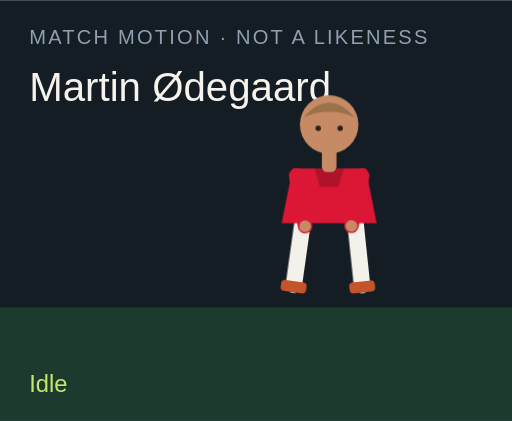
t = 0.00 s
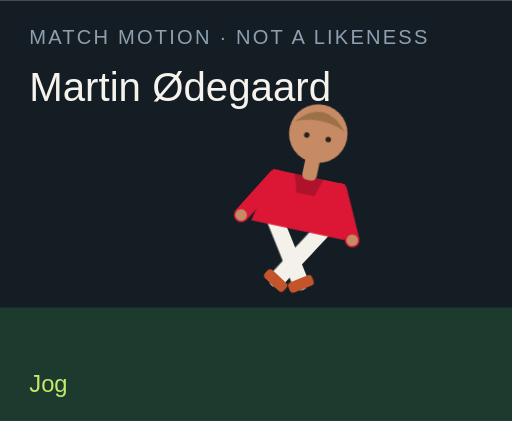
t = 1.50 s
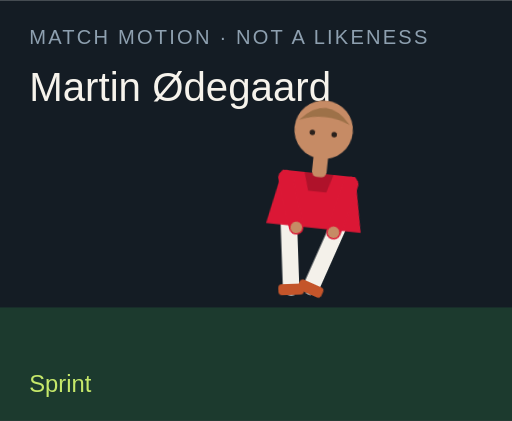
t = 3.00 s
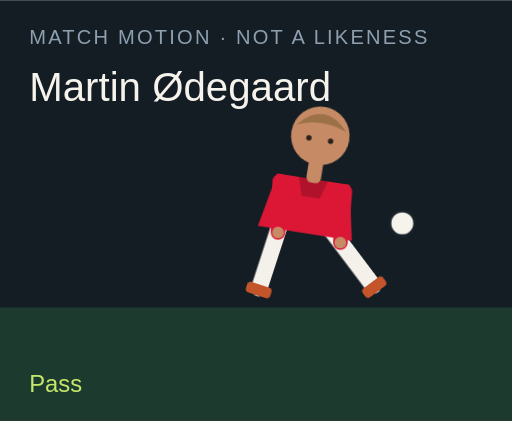
t = 4.50 s
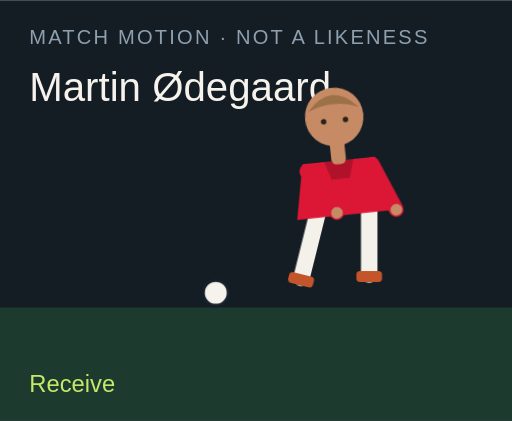
t = 6.00 s
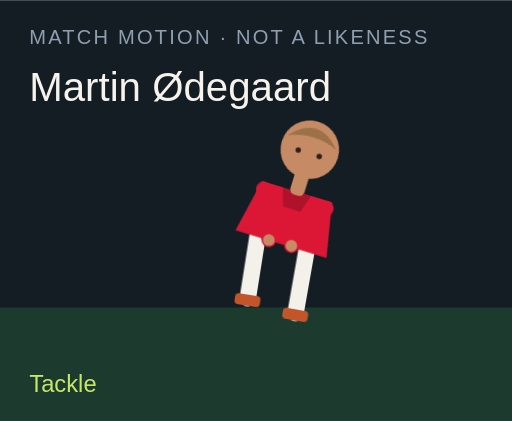
t = 7.50 s

The animated SVG that drew these frames (rendered in a browser with its animation timeline set to each time). Animation: 18 CSS @keyframes rules; one cycle of 9.00 s, repeats indefinitely.

<?xml version="1.0" encoding="UTF-8"?>
<svg xmlns="http://www.w3.org/2000/svg" viewBox="0 0 280 230" role="img">
  <style>@media (prefers-reduced-motion: reduce){animate,animateTransform{display:none}}</style>
  <rect width="280" height="230" fill="#141c24"/>
  <rect y="168" width="280" height="62" fill="#1c3a2e"/>
  <text x="16" y="24" fill="#8ea0b0" font-family="Arial,sans-serif" font-size="11" letter-spacing="1.2">MATCH MOTION · NOT A LIKENESS</text>
  <text x="16" y="55" fill="#f6f3ec" font-family="Impact,sans-serif" font-size="22">Martin Ødegaard</text>
  <circle r="7" fill="#f6f3ec" stroke="#172028" stroke-width="2" id="motion-7820" cx="150" cy="160" opacity="0">
    
    
    
  </circle>
  <g transform="translate(132 40)">
    <g id="motion-7842" transform="rotate(0 48 90)">
      
      <g id="motion-7844" transform="translate(0 0)">
        
        <g transform="translate(34 78)"><g id="motion-7846" transform="rotate(8)"><path d="M0 0 V38" stroke="#f4f1ea" stroke-width="9" stroke-linecap="round"/><rect x="-7" y="36" width="14" height="6" rx="2" fill="#c4552a"/></g></g>
        <g transform="translate(62 78)"><g id="motion-7848" transform="rotate(-6)"><path d="M0 0 V38" stroke="#f4f1ea" stroke-width="9" stroke-linecap="round"/><rect x="-7" y="36" width="14" height="6" rx="2" fill="#c4552a"/></g></g>
        <path d="M28 52 h40 l6 30 H22 Z" fill="#db1735"/>
        <path d="M40 52 h16 l-3 10 H43 Z" fill="#000" opacity=".2"/>
        <g transform="translate(30 56)"><g id="motion-7850" transform="rotate(-10)"><path d="M0 0 V28" stroke="#db1735" stroke-width="8" stroke-linecap="round"/><circle cx="0" cy="28" r="3.2" fill="#c68b65"/></g></g>
        <g transform="translate(66 56)"><g id="motion-7852" transform="rotate(12)"><path d="M0 0 V28" stroke="#db1735" stroke-width="8" stroke-linecap="round"/><circle cx="0" cy="28" r="3.2" fill="#c68b65"/></g></g>
        <rect x="44" y="40" width="8" height="14" rx="3" fill="#c68b65"/>
        <circle cx="48" cy="28" r="16" fill="#c68b65"/>
        <path d="M34 24 Q48 8 62 24 Q48 18 34 24" fill="#9d7148"/>
        <circle cx="42" cy="30" r="1.5" fill="#2a211c"/><circle cx="54" cy="30" r="1.5" fill="#2a211c"/>
      </g>
    </g>
  </g>
  <text x="16" y="214" fill="#c6e86a" font-family="Arial,sans-serif" font-size="13" opacity="1" id="motion-7824">Idle</text><text x="16" y="214" fill="#c6e86a" font-family="Arial,sans-serif" font-size="13" opacity="0" id="motion-7826">Jog</text><text x="16" y="214" fill="#c6e86a" font-family="Arial,sans-serif" font-size="13" opacity="0" id="motion-7828">Sprint</text><text x="16" y="214" fill="#c6e86a" font-family="Arial,sans-serif" font-size="13" opacity="0" id="motion-7830">Dribble</text><text x="16" y="214" fill="#c6e86a" font-family="Arial,sans-serif" font-size="13" opacity="0" id="motion-7832">Pass</text><text x="16" y="214" fill="#c6e86a" font-family="Arial,sans-serif" font-size="13" opacity="0" id="motion-7834">Shoot</text><text x="16" y="214" fill="#c6e86a" font-family="Arial,sans-serif" font-size="13" opacity="0" id="motion-7836">Receive</text><text x="16" y="214" fill="#c6e86a" font-family="Arial,sans-serif" font-size="13" opacity="0" id="motion-7838">Tackle</text><text x="16" y="214" fill="#c6e86a" font-family="Arial,sans-serif" font-size="13" opacity="0" id="motion-7840">Arms wide</text>
<style>@keyframes track-7821{0%{cx:150px}11.1%{cx:156px}22.2%{cx:164px}33.300000000000004%{cx:142px}44.4%{cx:190px}55.60000000000001%{cx:250px}66.7%{cx:118px}77.8%{cx:150px}88.9%{cx:150px}100%{cx:150px}}@keyframes track-7822{0%{cy:160px}11.1%{cy:158px}22.2%{cy:154px}33.300000000000004%{cy:156px}44.4%{cy:148px}55.60000000000001%{cy:96px}66.7%{cy:160px}77.8%{cy:160px}88.9%{cy:160px}100%{cy:160px}}@keyframes track-7823{0%{opacity:0}11.1%{opacity:0}22.2%{opacity:0}33.300000000000004%{opacity:1}44.4%{opacity:1}55.60000000000001%{opacity:1}66.7%{opacity:1}77.8%{opacity:0}88.9%{opacity:0}100%{opacity:0}}@keyframes track-7825{0%{opacity:1}11.1%{opacity:0}22.2%{opacity:0}33.300000000000004%{opacity:0}44.4%{opacity:0}55.60000000000001%{opacity:0}66.7%{opacity:0}77.8%{opacity:0}88.9%{opacity:0}100%{opacity:1}}@keyframes track-7827{0%{opacity:0}11.1%{opacity:1}22.2%{opacity:0}33.300000000000004%{opacity:0}44.4%{opacity:0}55.60000000000001%{opacity:0}66.7%{opacity:0}77.8%{opacity:0}88.9%{opacity:0}100%{opacity:0}}@keyframes track-7829{0%{opacity:0}11.1%{opacity:0}22.2%{opacity:1}33.300000000000004%{opacity:0}44.4%{opacity:0}55.60000000000001%{opacity:0}66.7%{opacity:0}77.8%{opacity:0}88.9%{opacity:0}100%{opacity:0}}@keyframes track-7831{0%{opacity:0}11.1%{opacity:0}22.2%{opacity:0}33.300000000000004%{opacity:1}44.4%{opacity:0}55.60000000000001%{opacity:0}66.7%{opacity:0}77.8%{opacity:0}88.9%{opacity:0}100%{opacity:0}}@keyframes track-7833{0%{opacity:0}11.1%{opacity:0}22.2%{opacity:0}33.300000000000004%{opacity:0}44.4%{opacity:1}55.60000000000001%{opacity:0}66.7%{opacity:0}77.8%{opacity:0}88.9%{opacity:0}100%{opacity:0}}@keyframes track-7835{0%{opacity:0}11.1%{opacity:0}22.2%{opacity:0}33.300000000000004%{opacity:0}44.4%{opacity:0}55.60000000000001%{opacity:1}66.7%{opacity:0}77.8%{opacity:0}88.9%{opacity:0}100%{opacity:0}}@keyframes track-7837{0%{opacity:0}11.1%{opacity:0}22.2%{opacity:0}33.300000000000004%{opacity:0}44.4%{opacity:0}55.60000000000001%{opacity:0}66.7%{opacity:1}77.8%{opacity:0}88.9%{opacity:0}100%{opacity:0}}@keyframes track-7839{0%{opacity:0}11.1%{opacity:0}22.2%{opacity:0}33.300000000000004%{opacity:0}44.4%{opacity:0}55.60000000000001%{opacity:0}66.7%{opacity:0}77.8%{opacity:1}88.9%{opacity:0}100%{opacity:0}}@keyframes track-7841{0%{opacity:0}11.1%{opacity:0}22.2%{opacity:0}33.300000000000004%{opacity:0}44.4%{opacity:0}55.60000000000001%{opacity:0}66.7%{opacity:0}77.8%{opacity:0}88.9%{opacity:1}100%{opacity:0}}@keyframes track-7843{0%{transform:rotate(0deg)}11.1%{transform:rotate(8deg)}22.2%{transform:rotate(16deg)}33.300000000000004%{transform:rotate(6deg)}44.4%{transform:rotate(4deg)}55.60000000000001%{transform:rotate(14deg)}66.7%{transform:rotate(-6deg)}77.8%{transform:rotate(34deg)}88.9%{transform:rotate(0deg)}100%{transform:rotate(0deg)}}@keyframes track-7845{0%{transform:translate(0px,0px)}11.1%{transform:translate(0px,-3px)}22.2%{transform:translate(0px,-6px)}33.300000000000004%{transform:translate(0px,-2px)}44.4%{transform:translate(0px,2px)}55.60000000000001%{transform:translate(0px,-4px)}66.7%{transform:translate(0px,1px)}77.8%{transform:translate(0px,10px)}88.9%{transform:translate(0px,-8px)}100%{transform:translate(0px,0px)}}@keyframes track-7847{0%{transform:rotate(8deg)}11.1%{transform:rotate(-26deg)}22.2%{transform:rotate(-42deg)}33.300000000000004%{transform:rotate(-8deg)}44.4%{transform:rotate(6deg)}55.60000000000001%{transform:rotate(12deg)}66.7%{transform:rotate(20deg)}77.8%{transform:rotate(-8deg)}88.9%{transform:rotate(-8deg)}100%{transform:rotate(8deg)}}@keyframes track-7849{0%{transform:rotate(-6deg)}11.1%{transform:rotate(24deg)}22.2%{transform:rotate(38deg)}33.300000000000004%{transform:rotate(18deg)}44.4%{transform:rotate(-38deg)}55.60000000000001%{transform:rotate(-54deg)}66.7%{transform:rotate(6deg)}77.8%{transform:rotate(-22deg)}88.9%{transform:rotate(8deg)}100%{transform:rotate(-6deg)}}@keyframes track-7851{0%{transform:rotate(-10deg)}11.1%{transform:rotate(24deg)}22.2%{transform:rotate(36deg)}33.300000000000004%{transform:rotate(-18deg)}44.4%{transform:rotate(10deg)}55.60000000000001%{transform:rotate(-24deg)}66.7%{transform:rotate(-30deg)}77.8%{transform:rotate(12deg)}88.9%{transform:rotate(-58deg)}100%{transform:rotate(-10deg)}}@keyframes track-7853{0%{transform:rotate(12deg)}11.1%{transform:rotate(-20deg)}22.2%{transform:rotate(-32deg)}33.300000000000004%{transform:rotate(14deg)}44.4%{transform:rotate(-26deg)}55.60000000000001%{transform:rotate(18deg)}66.7%{transform:rotate(-22deg)}77.8%{transform:rotate(-6deg)}88.9%{transform:rotate(58deg)}100%{transform:rotate(12deg)}}@media(prefers-reduced-motion:no-preference){#motion-7820{animation:track-7821 9s linear infinite both,track-7822 9s linear infinite both,track-7823 9s steps(1,end) infinite both}#motion-7824{animation:track-7825 9s steps(1,end) infinite both}#motion-7826{animation:track-7827 9s steps(1,end) infinite both}#motion-7828{animation:track-7829 9s steps(1,end) infinite both}#motion-7830{animation:track-7831 9s steps(1,end) infinite both}#motion-7832{animation:track-7833 9s steps(1,end) infinite both}#motion-7834{animation:track-7835 9s steps(1,end) infinite both}#motion-7836{animation:track-7837 9s steps(1,end) infinite both}#motion-7838{animation:track-7839 9s steps(1,end) infinite both}#motion-7840{animation:track-7841 9s steps(1,end) infinite both}#motion-7842{animation:track-7843 9s linear infinite both}#motion-7844{animation:track-7845 9s linear infinite both}#motion-7846{animation:track-7847 9s linear infinite both}#motion-7848{animation:track-7849 9s linear infinite both}#motion-7850{animation:track-7851 9s linear infinite both}#motion-7852{animation:track-7853 9s linear infinite both}}</style></svg>
